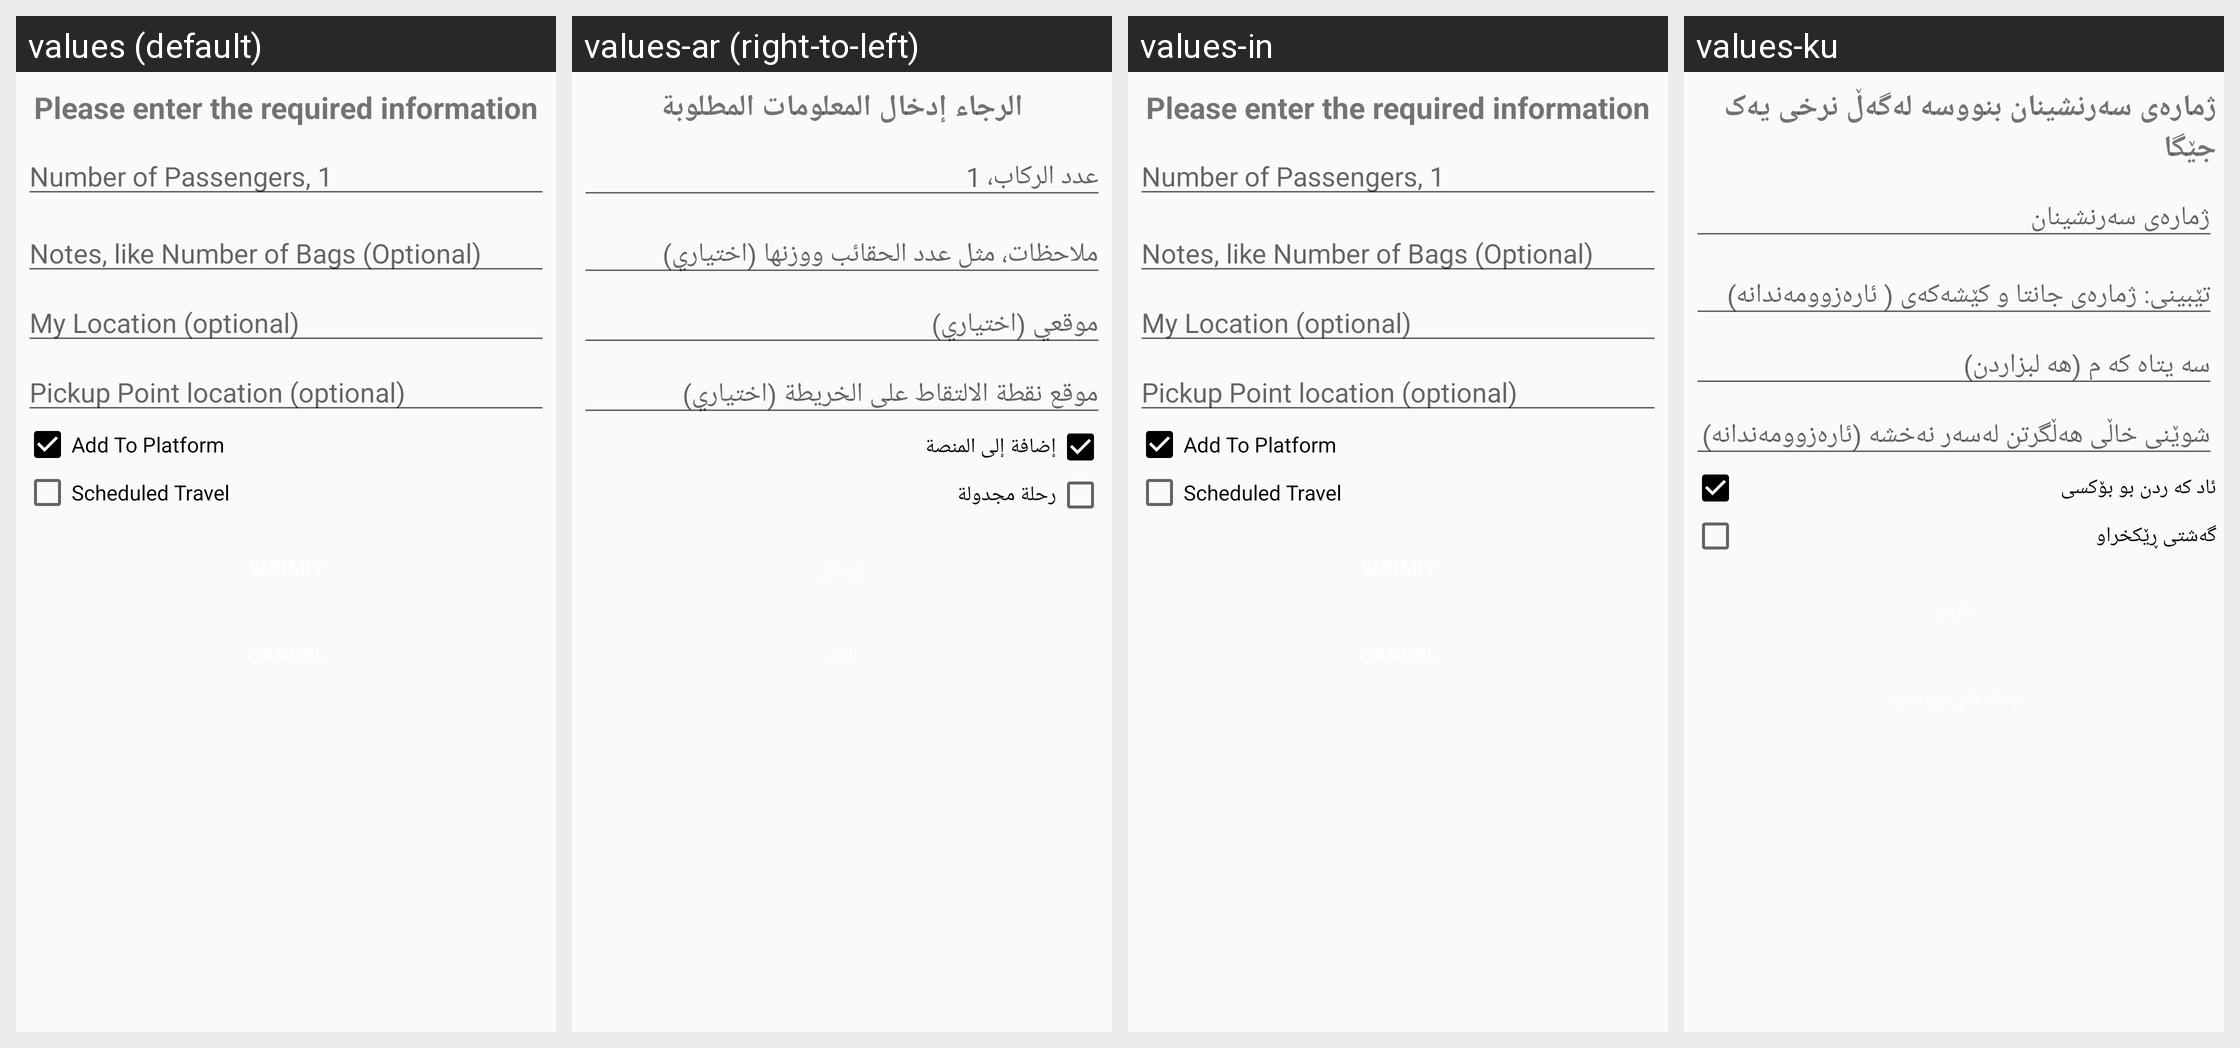

This grid shows one Android layout under several languages. Give, for every string resource on the screen, its name, the default text and each shown locale's text.
Android screen res/layout/dialog_addtravel_layout.xml rendered under 4 locales, left to right: values (default), values-ar (right-to-left), values-in, values-ku. Device: Nexus 5 (rendered at 1080×1920; each locale shown at half size, 540×960, under a caption strip naming it); theme AppTheme.
Other locales in the repository, not shown: values-es, values-fr-rFR.
Strings drawn on this screen, with the default value and each locale's value (text and hints the layout hard-codes, and strings that could not be matched under every locale, appear in the picture but are not listed):

enter_number_of_passengers_trip_price
  values: Please enter the required information
  values-ar: الرجاء إدخال المعلومات المطلوبة
  values-in: Please enter the required information  [not translated; the default value is used]
  values-ku: ژمارەی سەرنشینان بنووسە لەگەڵ نرخی یەک جێگا

number_of_passengers_1
  values: Number of Passengers, 1
  values-ar: عدد الركاب، 1
  values-in: Number of Passengers, 1  [not translated; the default value is used]
  values-ku: ژمارەی سەرنشینان

notes_bags_weights
  values: Notes, like Number of Bags (Optional)
  values-ar: ملاحظات، مثل عدد الحقائب ووزنها (اختياري)
  values-in: Notes, like Number of Bags (Optional)  [not translated; the default value is used]
  values-ku: تێبینی: ژمارەی جانتا و کێشەکەی ( ئارەزوومەندانە)

my_location
  values: My Location (optional)
  values-ar: موقعي (اختياري)
  values-in: My Location (optional)  [not translated; the default value is used]
  values-ku: سه يتاه كه م (هه لبزاردن)

my_pickupPointLocation
  values: Pickup Point location (optional)
  values-ar: موقع نقطة الالتقاط على الخريطة (اختياري)
  values-in: Pickup Point location (optional)  [not translated; the default value is used]
  values-ku: شوێنی خاڵی هەڵگرتن لەسەر نەخشە (ئارەزوومەندانە)

CheckBox
  values: Add To Platform
  values-ar: إضافة إلى المنصة
  values-in: Add To Platform  [not translated; the default value is used]
  values-ku: ئاد كه ردن بو بۆکسی

scheduled_travel
  values: Scheduled Travel
  values-ar: رحلة مجدولة
  values-in: Scheduled Travel  [not translated; the default value is used]
  values-ku: گەشتی ڕێکخراو
